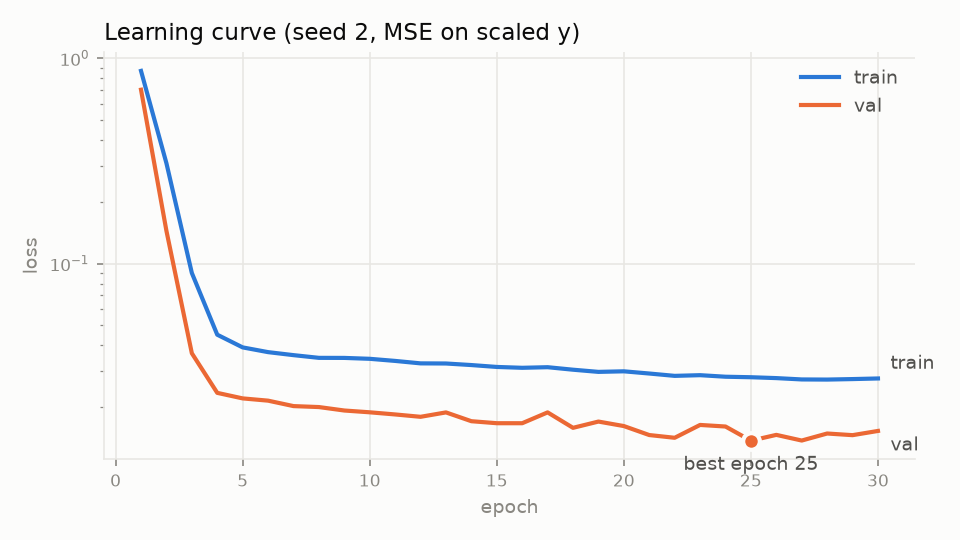

The file beside this chart, header and first rows:
epoch, train_loss, val_loss
1, 0.8672, 0.7022
2, 0.3081, 0.1444
3, 0.09003, 0.03661
4, 0.04508, 0.02349
5, 0.0391, 0.02207
6, 0.03708, 0.02152
7, 0.03585, 0.02025
8, 0.03477, 0.02003
9, 0.03475, 0.01927
10, 0.0344, 0.01889
11, 0.0336, 0.01844
12, 0.03269, 0.01796
13, 0.03264, 0.01887
14, 0.03207, 0.01709
15, 0.0314, 0.01671
16, 0.0311, 0.01671
17, 0.03131, 0.01887
18, 0.03045, 0.01587
19, 0.02971, 0.01702
20, 0.0299, 0.01619
21, 0.02917, 0.01464
22, 0.02842, 0.01419
23, 0.02863, 0.01639
24, 0.02814, 0.01611
25, 0.02798, 0.01374
26, 0.02771, 0.01467
27, 0.0273, 0.01376
28, 0.02726, 0.01489
29, 0.02741, 0.01462
30, 0.0276, 0.01533
